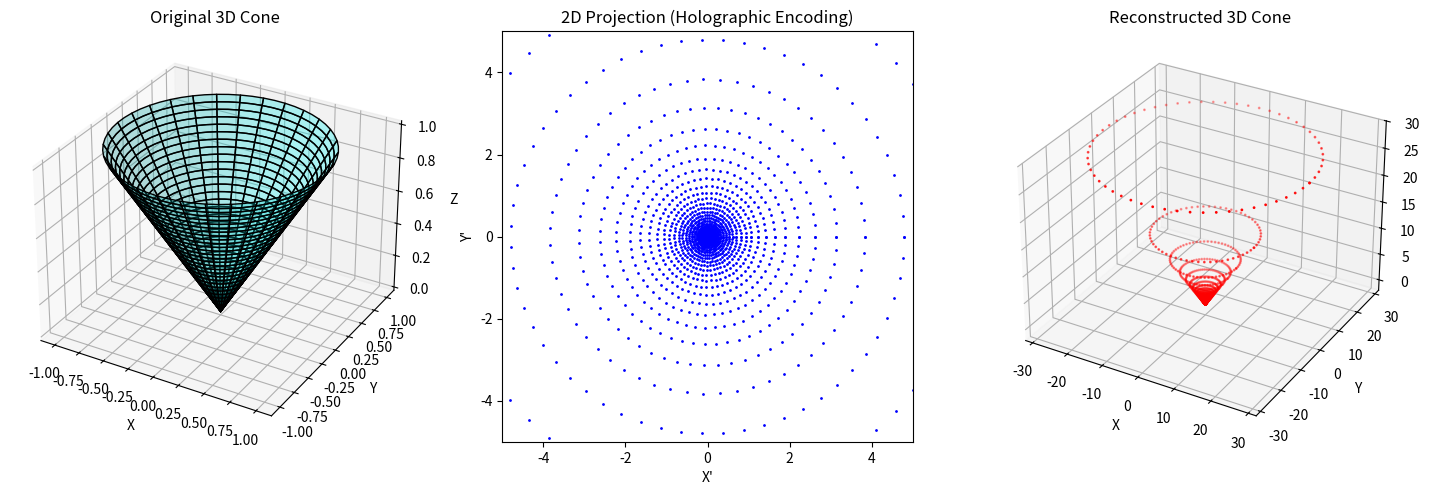

Write Python code to recreate this figure.
import numpy as np
import matplotlib.pyplot as plt
from mpl_toolkits.mplot3d import Axes3D

def parametric_surface(u, v, shape):
    """
    Generate parametric surface based on user selection.
    
    Available shapes: 'sphere', 'cone', 'paraboloid', 'ellipsoid'
    """
    if shape == "sphere":
        x = np.sin(u) * np.cos(v)
        y = np.sin(u) * np.sin(v)
        z = np.cos(u)

    elif shape == "cone":
        k = 1  # Cone slope
        r = u
        x = r * np.cos(v)
        y = r * np.sin(v)
        z = k * r

    elif shape == "paraboloid":
        r = u
        x = r * np.cos(v)
        y = r * np.sin(v)
        z = r ** 2  # Parabolic height

    elif shape == "ellipsoid":
        a, b, c = 1, 1, 2  # Ellipsoid axes
        x = a * np.sin(u) * np.cos(v)
        y = b * np.sin(u) * np.sin(v)
        z = c * np.cos(u)

    else:
        raise ValueError("Unknown shape: Choose 'sphere', 'cone', 'paraboloid', or 'ellipsoid'.")

    return x, y, z

def stereographic_projection(x, y, z):
    """
    Apply stereographic projection from the north pole (z = 1).
    """
    x_proj = x / (1 - z)
    y_proj = y / (1 - z)
    return x_proj, y_proj

def inverse_projection(x_proj, y_proj, shape):
    """
    Reconstruct 3D surface based on original shape equation.
    """
    if shape == "sphere":
        x_recon = (2 * x_proj) / (1 + x_proj**2 + y_proj**2)
        y_recon = (2 * y_proj) / (1 + x_proj**2 + y_proj**2)
        z_recon = (1 - x_proj**2 - y_proj**2) / (1 + x_proj**2 + y_proj**2)

    elif shape == "cone":
        r_recon = np.sqrt(x_proj**2 + y_proj**2)
        phi_recon = np.arctan2(y_proj, x_proj)
        k = 1  # Same parameter as in parametric_surface()
        x_recon = r_recon * np.cos(phi_recon)
        y_recon = r_recon * np.sin(phi_recon)
        z_recon = k * r_recon

    elif shape == "paraboloid":
        r_recon = np.sqrt(x_proj**2 + y_proj**2)
        phi_recon = np.arctan2(y_proj, x_proj)
        x_recon = r_recon * np.cos(phi_recon)
        y_recon = r_recon * np.sin(phi_recon)
        z_recon = r_recon ** 2  # Match paraboloid equation

    elif shape == "ellipsoid":
        a, b, c = 1, 1, 2  # Ellipsoid axes
        r_recon = np.sqrt(x_proj**2 + y_proj**2)
        phi_recon = np.arctan2(y_proj, x_proj)
        x_recon = a * r_recon * np.cos(phi_recon)
        y_recon = b * r_recon * np.sin(phi_recon)
        z_recon = (1 - x_proj**2 - y_proj**2) / (1 + x_proj**2 + y_proj**2) * c

    else:
        raise ValueError("Unknown shape: Choose 'sphere', 'cone', 'paraboloid', or 'ellipsoid'.")

    return x_recon, y_recon, z_recon

# Select shape: 'sphere', 'cone', 'paraboloid', or 'ellipsoid'
shape_type = "cone"  # Change this to test different shapes

# Generate a parametric surface
u = np.linspace(0, np.pi, 30) if shape_type == "sphere" else np.linspace(0, 1, 30)
v = np.linspace(0, 2 * np.pi, 60)
u, v = np.meshgrid(u, v)

x, y, z = parametric_surface(u, v, shape_type)

# Apply stereographic projection
x_proj, y_proj = stereographic_projection(x, y, z)

# Reconstruct the surface using inverse projection
x_recon, y_recon, z_recon = inverse_projection(x_proj, y_proj, shape_type)

# Create figure with 3 subplots
fig = plt.figure(figsize=(18, 6))

# --- Original 3D Surface ---
ax1 = fig.add_subplot(131, projection='3d')
ax1.plot_surface(x, y, z, color='cyan', edgecolor='black', alpha=0.3)
ax1.set_title(f"Original 3D {shape_type.capitalize()}")
ax1.set_xlabel("X")
ax1.set_ylabel("Y")
ax1.set_zlabel("Z")

# --- 2D Projection ---
ax2 = fig.add_subplot(132)
ax2.scatter(x_proj, y_proj, s=1, color='blue')
ax2.set_title("2D Projection (Holographic Encoding)")
ax2.set_xlabel("X'")
ax2.set_ylabel("Y'")
ax2.set_xlim([-5, 5])
ax2.set_ylim([-5, 5])
ax2.set_aspect('equal')

# --- Reconstructed 3D Surface ---
ax3 = fig.add_subplot(133, projection='3d')
ax3.scatter(x_recon, y_recon, z_recon, s=1, color='red')
ax3.set_title(f"Reconstructed 3D {shape_type.capitalize()}")
ax3.set_xlabel("X")
ax3.set_ylabel("Y")
ax3.set_zlabel("Z")

plt.show()
